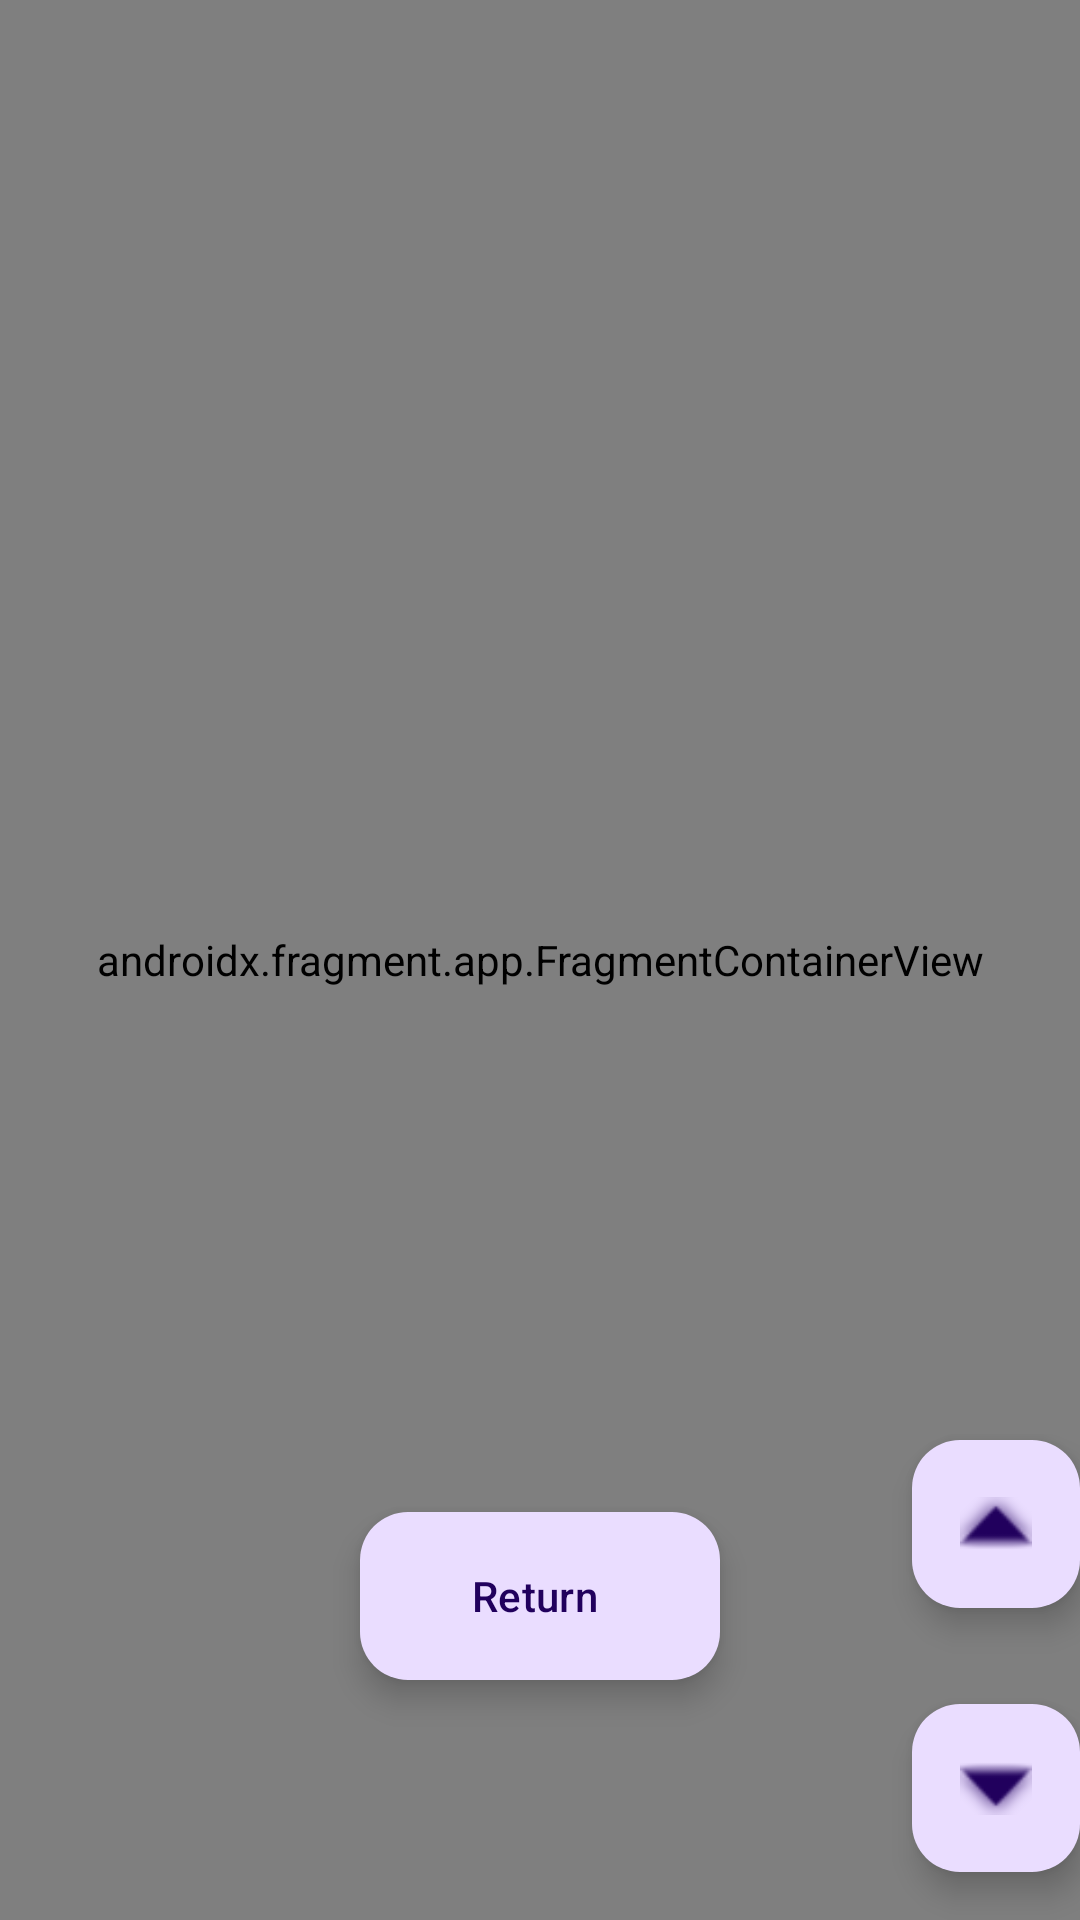

Here is an Android app screen rendered from its layout file. Give the layout XML and the strings, colors and styles it references.
<!-- AndroidManifest.xml: application theme Theme.Material3.DayNight.NoActionBar -->
<!-- res/layout/fragment_wifi_positioning.xml -->
<?xml version="1.0" encoding="utf-8"?>
<FrameLayout xmlns:android="http://schemas.android.com/apk/res/android"
    xmlns:app="http://schemas.android.com/apk/res-auto"
    android:id="@+id/fragment_wifi_positioning"
    android:layout_width="match_parent"
    android:layout_height="match_parent">

    
    <androidx.fragment.app.FragmentContainerView
        android:id="@+id/map"
        android:name="com.google.android.gms.maps.SupportMapFragment"
        android:layout_width="match_parent"
        android:layout_height="match_parent" />

    
    <androidx.constraintlayout.widget.ConstraintLayout
        android:id="@+id/controlLayout"
        android:layout_width="match_parent"
        android:layout_height="match_parent">

        
        <com.google.android.material.floatingactionbutton.FloatingActionButton
            android:id="@+id/floorUpButton"
            android:layout_width="wrap_content"
            android:layout_height="wrap_content"
            android:layout_marginBottom="32dp"
            android:contentDescription="@string/floor_up_button"
            android:src="@android:drawable/arrow_up_float"
            app:layout_constraintBottom_toTopOf="@+id/floorDownButton"
            app:layout_constraintEnd_toEndOf="parent"
            app:layout_constraintHorizontal_bias="0.95" />

        
        <com.google.android.material.floatingactionbutton.FloatingActionButton
            android:id="@+id/floorDownButton"
            android:layout_width="wrap_content"
            android:layout_height="wrap_content"
            android:layout_marginBottom="16dp"
            android:contentDescription="@string/floor_down_button"
            android:src="@android:drawable/arrow_down_float"
            app:layout_constraintBottom_toBottomOf="parent"
            app:layout_constraintEnd_toEndOf="parent"
            app:layout_constraintHorizontal_bias="0.95" />

        
        <com.google.android.material.floatingactionbutton.ExtendedFloatingActionButton
            android:id="@+id/returnButton"
            android:layout_width="wrap_content"
            android:layout_height="wrap_content"
            android:text="Return"
            app:layout_constraintBottom_toBottomOf="parent"
            app:layout_constraintStart_toStartOf="parent"
            app:layout_constraintEnd_toEndOf="parent"
            android:layout_marginBottom="80dp"/>
    </androidx.constraintlayout.widget.ConstraintLayout>

</FrameLayout>
<!-- resources referenced by this layout -->
<resources>
  <string name="floor_down_button">Floor Down button</string>
  <string name="floor_up_button">Floor Up button</string>
</resources>
